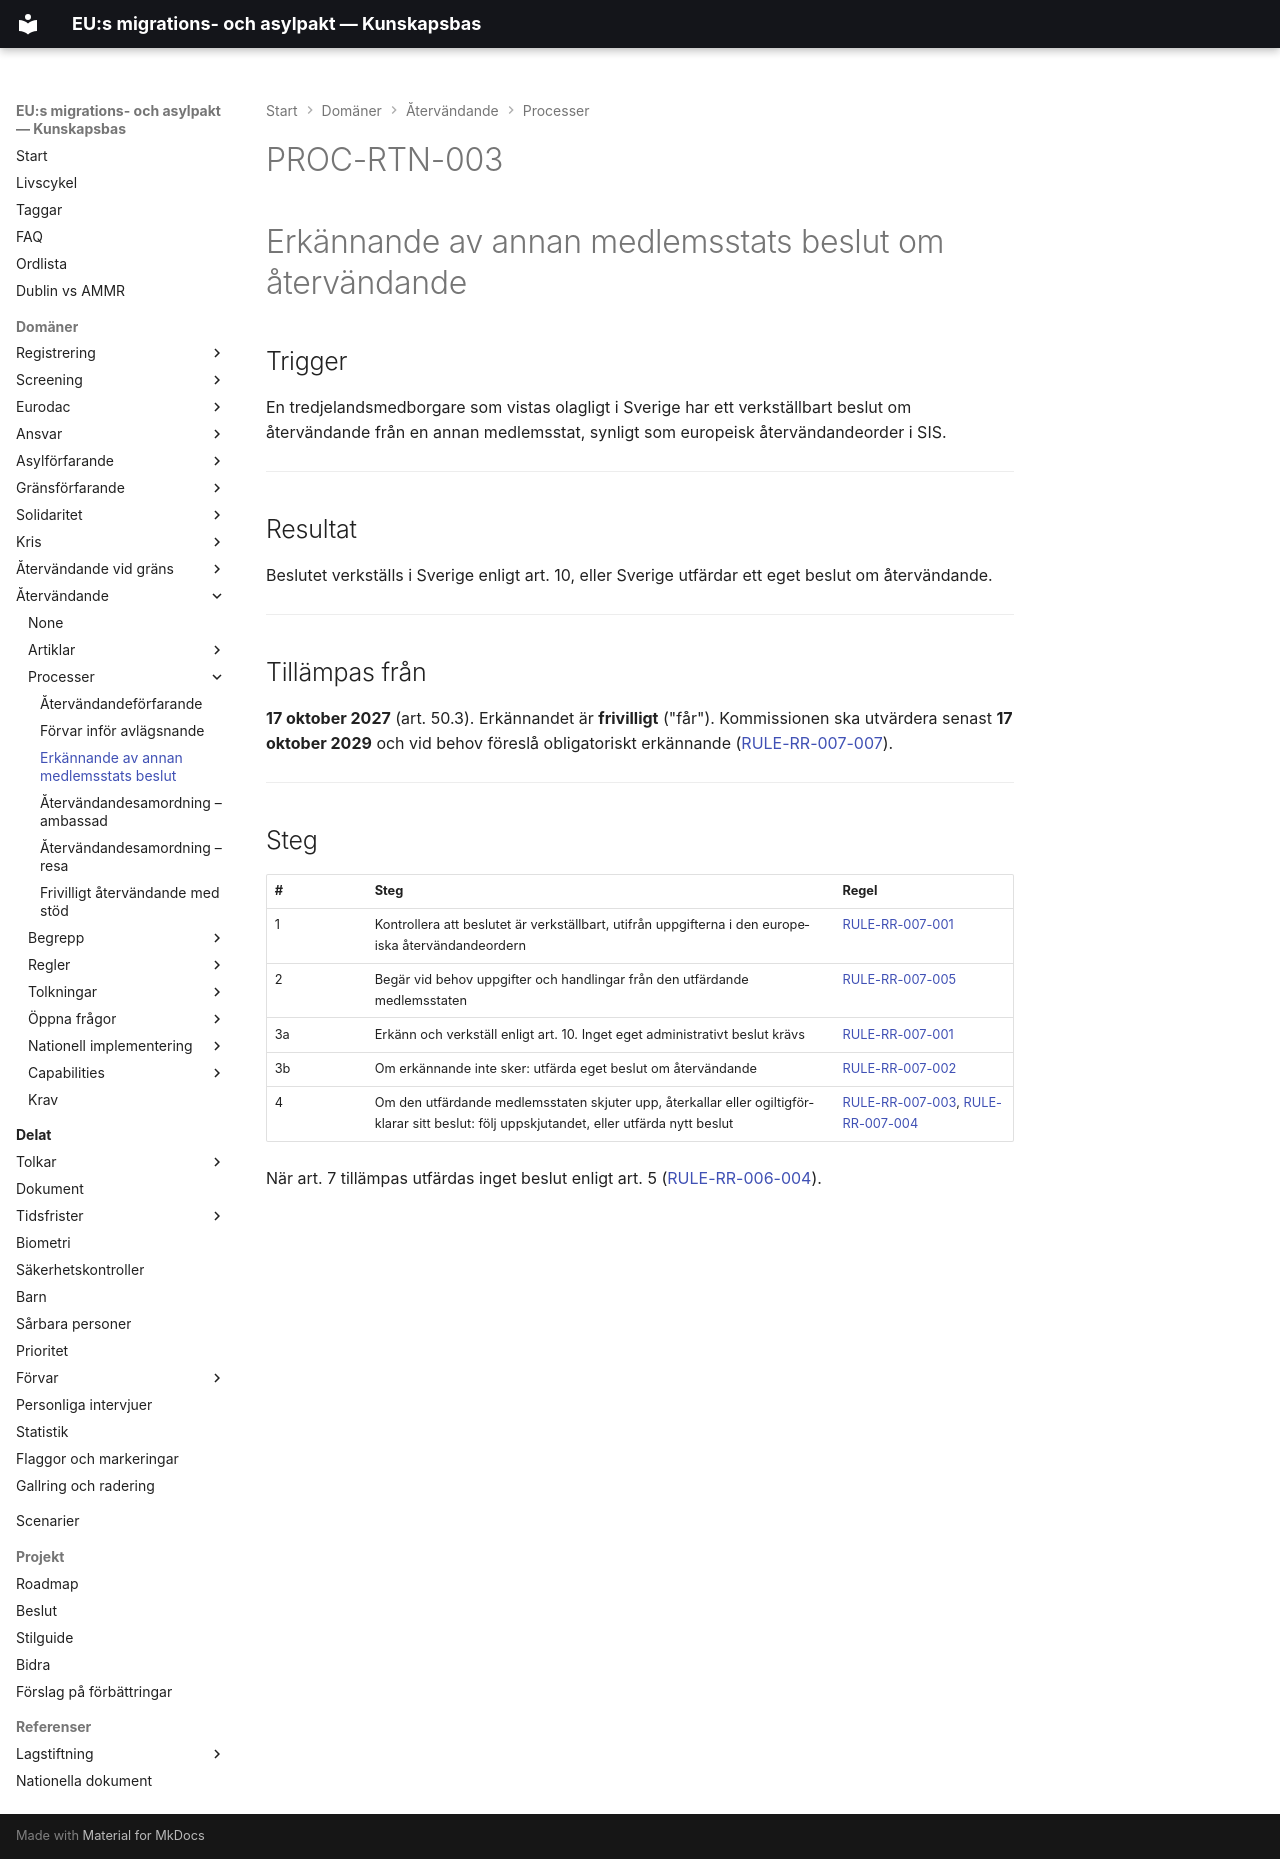

repository: chrhe894/migration_pact · page: domains/return/processes/recognition-of-return-decision.html · generator: mkdocs

---
tags:
  - återvändande
  - ömsesidigt-erkännande
  - process
---

# PROC-RTN-003

# Erkännande av annan medlemsstats beslut om återvändande

## Trigger

En tredjelandsmedborgare som vistas olagligt i Sverige har ett verkställbart beslut om återvändande från en annan medlemsstat, synligt som europeisk återvändandeorder i SIS.

---

## Resultat

Beslutet verkställs i Sverige enligt art. 10, eller Sverige utfärdar ett eget beslut om återvändande.

---

## Tillämpas från

**17 oktober 2027** (art. 50.3). Erkännandet är **frivilligt** ("får"). Kommissionen ska utvärdera senast **17 oktober 2029** och vid behov föreslå obligatoriskt erkännande ([RULE-RR-007-007](../rules/rule-rr-007-007.md)).

---

## Steg

| # | Steg | Regel |
|---|------|-------|
| 1 | Kontrollera att beslutet är verkställbart, utifrån uppgifterna i den europeiska återvändandeordern | [RULE-RR-007-001](../rules/rule-rr-007-001.md) |
| 2 | Begär vid behov uppgifter och handlingar från den utfärdande medlemsstaten | [RULE-RR-007-005](../rules/rule-rr-007-005.md) |
| 3a | Erkänn och verkställ enligt art. 10. Inget eget administrativt beslut krävs | [RULE-RR-007-001](../rules/rule-rr-007-001.md) |
| 3b | Om erkännande inte sker: utfärda eget beslut om återvändande | [RULE-RR-007-002](../rules/rule-rr-007-002.md) |
| 4 | Om den utfärdande medlemsstaten skjuter upp, återkallar eller ogiltigförklarar sitt beslut: följ uppskjutandet, eller utfärda nytt beslut | [RULE-RR-007-003](../rules/rule-rr-007-003.md), [RULE-RR-007-004](../rules/rule-rr-007-004.md) |

När art. 7 tillämpas utfärdas inget beslut enligt art. 5 ([RULE-RR-006-004](../rules/rule-rr-006-004.md)).
